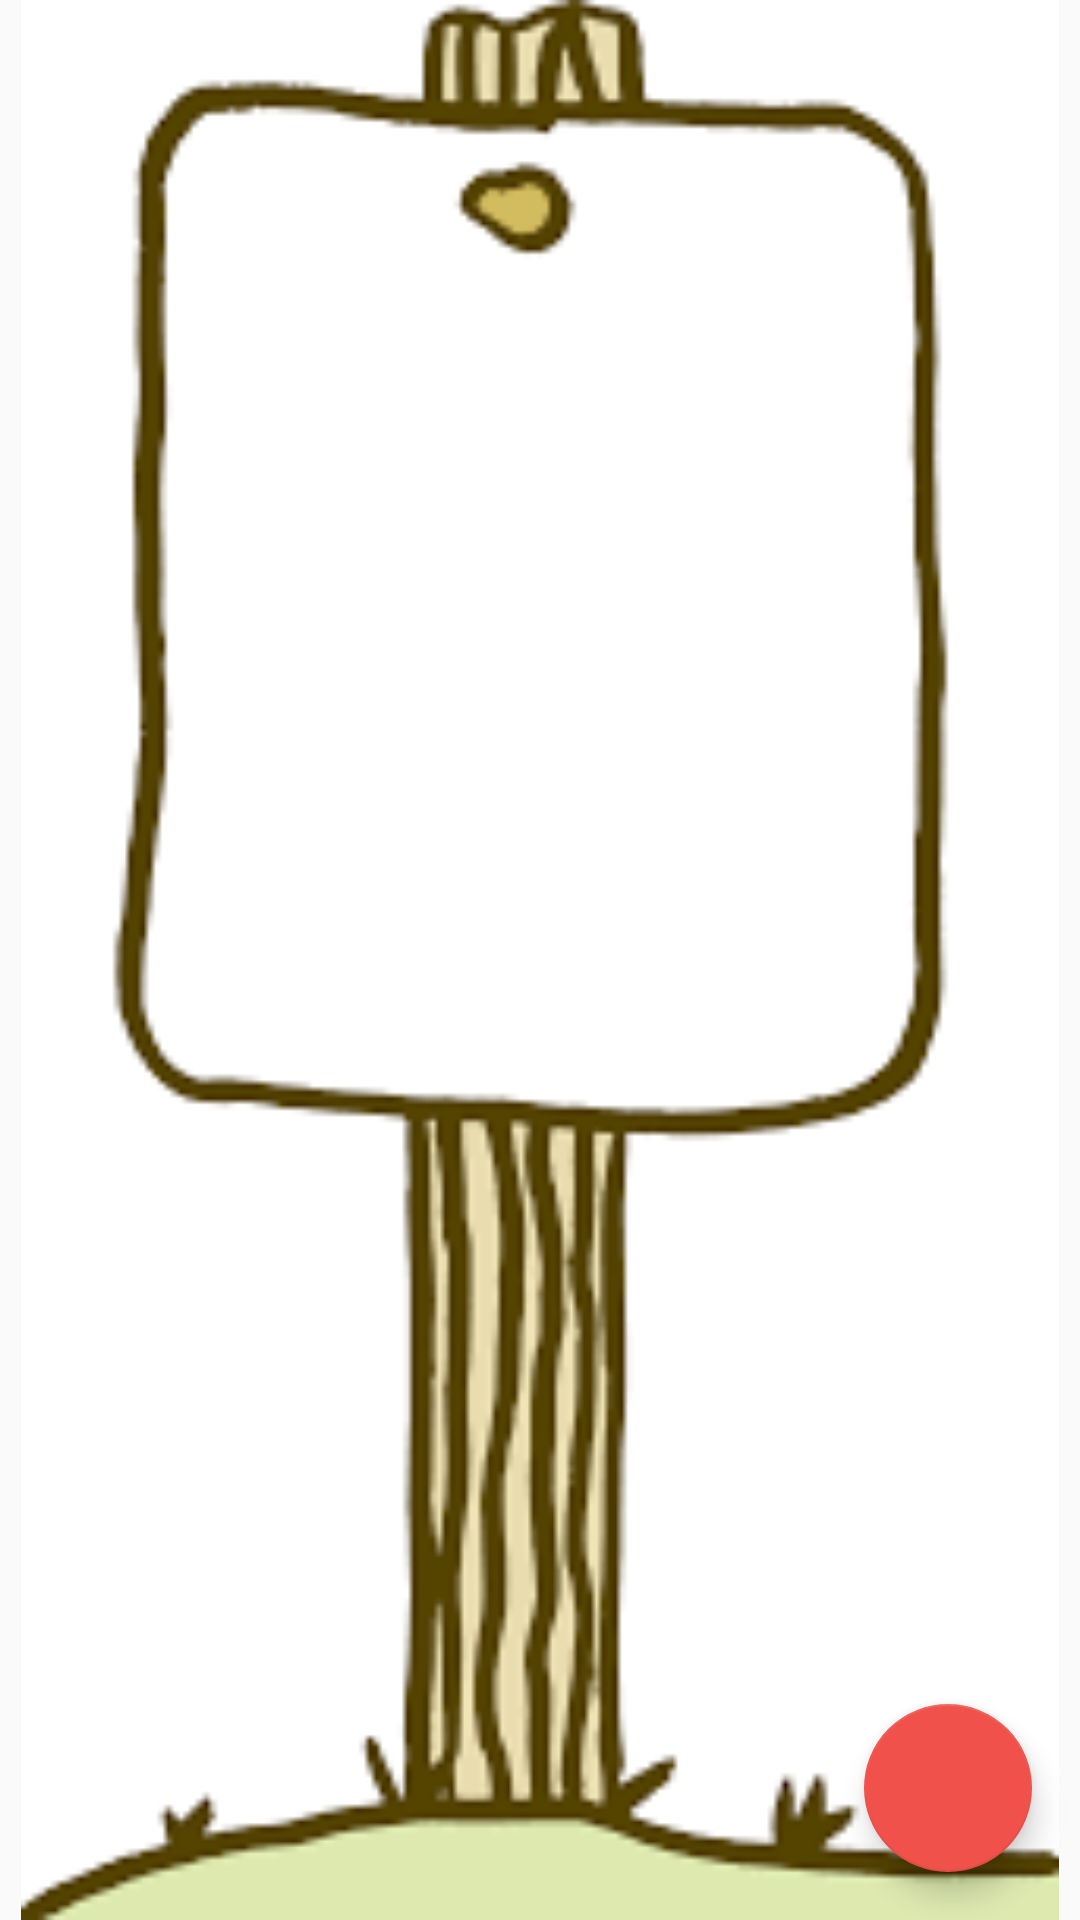

Layout XML and referenced resources for this Android screen:
<!-- AndroidManifest.xml: application theme AppTheme -->
<!-- res/layout/activity_catalog.xml -->
<?xml version="1.0" encoding="utf-8"?>
<RelativeLayout
    xmlns:android="http://schemas.android.com/apk/res/android"
    xmlns:tools="http://schemas.android.com/tools"
    android:id="@+id/content"
    android:layout_width="match_parent"
    android:layout_height="match_parent"
    tools:context=".MainActivity">

    <ImageView android:id="@+id/empty_view"
        android:src="@drawable/empty"
        android:layout_centerInParent="true"
        android:layout_width="match_parent"
        android:layout_height="match_parent"
        />

    <ListView
        android:id="@+id/list"
        android:layout_width="match_parent"
        android:layout_height="match_parent"></ListView>



    <android.support.design.widget.FloatingActionButton
        android:id="@+id/fab"
        android:layout_width="wrap_content"
        android:layout_height="wrap_content"
        android:layout_alignParentBottom="true"
        android:layout_alignParentRight="true"
        android:layout_margin="@dimen/fab_margin"
        android:src="@drawable/ic_add_pet"/>
</RelativeLayout>
<!-- resources referenced by this layout -->
<resources>
  <dimen name="fab_margin">16dp</dimen>
  <!-- drawable empty: png bitmap (drawable, 6021 bytes) -->
  <style name="AppTheme" parent="Theme.AppCompat.Light.DarkActionBar">
          <item name="colorPrimary">@color/colorPrimary</item>
          <item name="colorPrimaryDark">@color/colorPrimaryDark</item>
          <item name="colorAccent">@color/colorAccent</item>
      </style>
  <color name="colorPrimary">#F0514B</color>
  <color name="colorPrimaryDark">#C0403C</color>
  <color name="colorAccent">#F0514B</color>
</resources>
